Dataset: DatasetMedian (GitHub, MohamedNennouche/Alzheimer-stage-classification). Classes: mild demented, moderate demented, non demented, very mild demented.

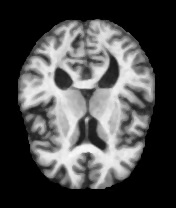
Label: very mild demented

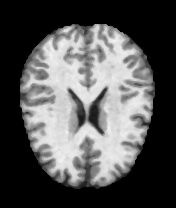
Label: non demented

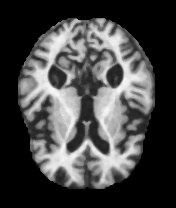
Label: moderate demented

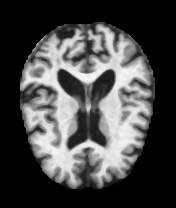
Label: mild demented

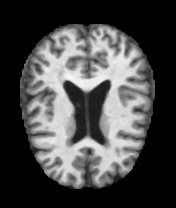
Label: very mild demented

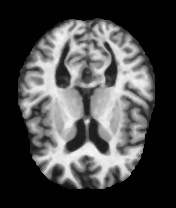
Label: non demented
